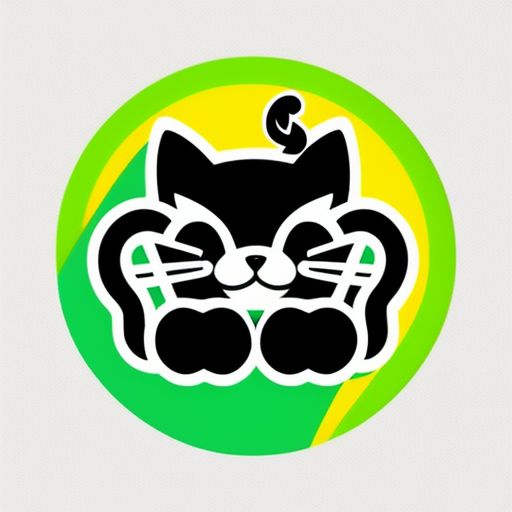
Generation parameters embedded in this image by AUTOMATIC1111 Stable Diffusion web UI or a fork of it (Forge, ...) (PNG 'parameters' text chunk):
Simple and iconic icon design of combining  smoking, smoke from cigarette, and cute cat motifs, vector drawing, trending on behance ,simple, minimal, cute, happy, white background and green contents, JT
Negative prompt: photorealistic, complicated, horror, scary, shadow, 
Steps: 20, Sampler: DPM++ 2M SDE Karras, CFG scale: 10.5, Seed: 829708372, Size: 512x512, Model hash: 107d2a241b, Model: cyberrealistic_v31, Version: v1.4.0-2-g8d0078b6